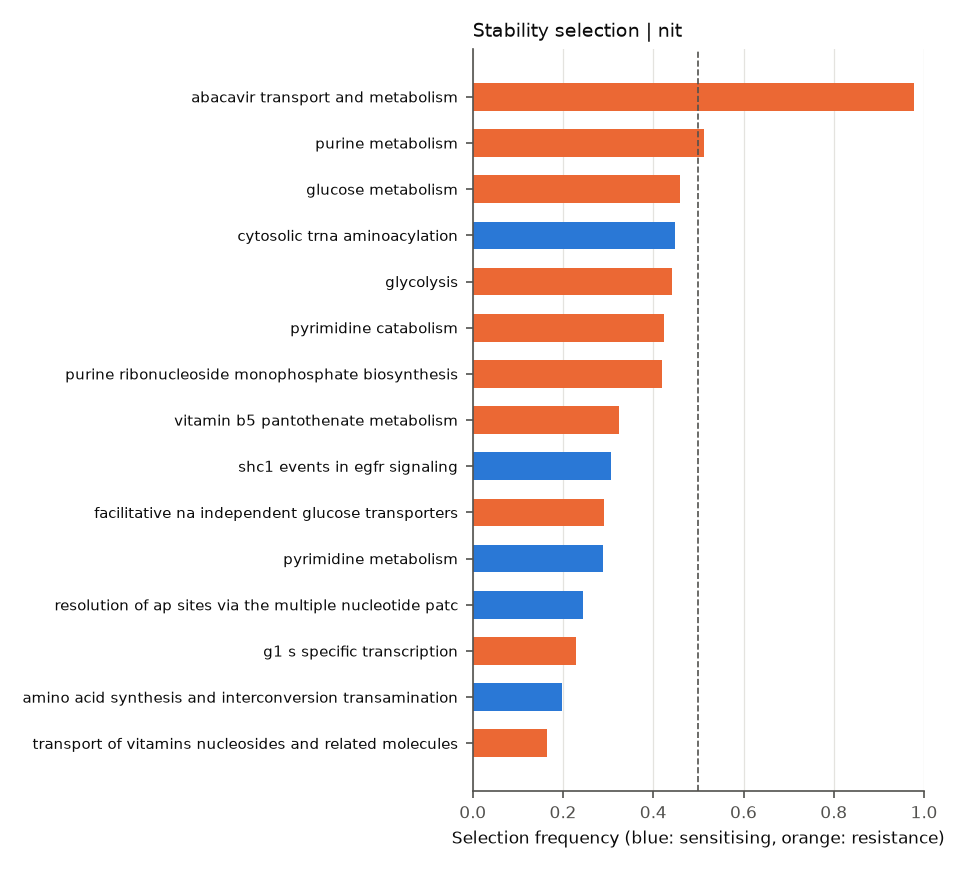

Data behind this chart, as committed beside it:
	selection_freq	sign_agreement	mean_coef
REACTOME_GLYCOGEN_BREAKDOWN_GLYCOGENOLYS…	0.01125	0.3333	-0.01374
REACTOME_PYRIMIDINE_CATABOLISM	0.4238	0.9882	0.1135
REACTOME_PTM_GAMMA_CARBOXYLATION_HYPUSIN…	0.0	0.0	0.004665
REACTOME_ACTIVATION_OF_THE_PRE_REPLICATI…	0.0	0.0	-0.002589
REACTOME_PROCESSING_OF_INTRONLESS_PRE_MR…	0.0	0.0	-0.006282
REACTOME_BASE_EXCISION_REPAIR	0.065	0.7692	0.02025
REACTOME_NEF_MEDIATED_DOWNREGULATION_OF_…	0.0	0.0	0.008981
REACTOME_SIGNALING_BY_SCF_KIT	0.0	0.0	-0.002564
REACTOME_TRIF_MEDIATED_TLR3_SIGNALING	0.0	0.0	-0.01225
REACTOME_ENDOSOMAL_VACUOLAR_PATHWAY	0.0	0.0	-0.01264
REACTOME_TETRAHYDROBIOPTERIN_BH4_SYNTHES…	0.0	0.0	0.01455
REACTOME_G0_AND_EARLY_G1	0.0	0.0	0.001088
REACTOME_REGULATION_OF_KIT_SIGNALING	0.0	0.0	0.002222
REACTOME_VITAMIN_B5_PANTOTHENATE_METABOL…	0.325	0.9615	0.07057
REACTOME_METABOLISM_OF_VITAMINS_AND_COFA…	0.1437	0.9478	-0.05673
REACTOME_RESOLUTION_OF_AP_SITES_VIA_THE_…	0.2437	0.7026	-0.03191
REACTOME_GAMMA_CARBOXYLATION_TRANSPORT_A…	0.0	0.0	0.005028
REACTOME_CELL_CYCLE	0.0	0.0	-0.001457
REACTOME_SIGNALING_BY_ERBB4	0.0	0.0	-0.005306
REACTOME_ORC1_REMOVAL_FROM_CHROMATIN	0.0	0.0	-0.007569
REACTOME_SULFUR_AMINO_ACID_METABOLISM	0.06125	0.4286	-0.02154
REACTOME_SIGNALING_BY_ERBB2	0.0	0.0	0.00729
REACTOME_SPHINGOLIPID_DE_NOVO_BIOSYNTHES…	0.0	0.0	-0.008928
REACTOME_GRB2_EVENTS_IN_ERBB2_SIGNALING	0.0025	1.0	-0.04333
REACTOME_SIGNALING_BY_EGFR_IN_CANCER	0.0	0.0	0.003587
REACTOME_MEMBRANE_BINDING_AND_TARGETTING…	0.0	0.0	0.01015
REACTOME_SRP_DEPENDENT_COTRANSLATIONAL_P…	0.0	0.0	-0.0002431
REACTOME_SHC1_EVENTS_IN_ERBB4_SIGNALING	0.0	0.0	-0.004397
REACTOME_GLYCOSPHINGOLIPID_METABOLISM	0.0	0.0	0.008646
REACTOME_ASSOCIATION_OF_LICENSING_FACTOR…	0.06375	0.3333	-0.01134
REACTOME_PRE_NOTCH_TRANSCRIPTION_AND_TRA…	0.0	0.0	0.007535
REACTOME_PRE_NOTCH_EXPRESSION_AND_PROCES…	0.0	0.0	0.004186
REACTOME_INSULIN_RECEPTOR_SIGNALLING_CAS…	0.0	0.0	0.004474
REACTOME_ARMS_MEDIATED_ACTIVATION	0.0	0.0	-0.007568
REACTOME_PROLONGED_ERK_ACTIVATION_EVENTS	0.0	0.0	-0.003411
REACTOME_SIGNALLING_TO_RAS	0.04	1.0	-0.04681
REACTOME_SIGNALLING_TO_ERKS	0.0	0.0	-0.0242
REACTOME_SIGNALLING_TO_P38_VIA_RIT_AND_R…	0.0	0.0	-0.01432
REACTOME_P53_INDEPENDENT_G1_S_DNA_DAMAGE…	0.0	0.0	-0.02697
REACTOME_GASTRIN_CREB_SIGNALLING_PATHWAY…	0.0	0.0	0.001965
REACTOME_REVERSIBLE_HYDRATION_OF_CARBON_…	0.0	0.0	-0.005602
REACTOME_ABACAVIR_TRANSPORT_AND_METABOLI…	0.9775	1.0	0.4002
REACTOME_MHC_CLASS_II_ANTIGEN_PRESENTATI…	0.0	0.0	-0.001718
REACTOME_ENOS_ACTIVATION_AND_REGULATION	0.0	0.0	0.02133
REACTOME_NEGATIVE_REGULATION_OF_THE_PI3K…	0.0	0.0	-0.008018
REACTOME_PECAM1_INTERACTIONS	0.0	0.0	-0.005771
REACTOME_REGULATION_OF_PYRUVATE_DEHYDROG…	0.0	0.0	-0.02492
REACTOME_BASIGIN_INTERACTIONS	0.0	0.0	0.001133
REACTOME_SHC1_EVENTS_IN_EGFR_SIGNALING	0.3063	1.0	-0.1312
REACTOME_TRANSLOCATION_OF_ZAP_70_TO_IMMU…	0.0	0.0	-0.006662
REACTOME_FATTY_ACYL_COA_BIOSYNTHESIS	0.0	0.0	-0.009051
REACTOME_E2F_ENABLED_INHIBITION_OF_PRE_R…	0.0	0.0	0.008978
REACTOME_BASE_FREE_SUGAR_PHOSPHATE_REMOV…	0.05625	0.9556	-0.009868
REACTOME_REGULATION_OF_BETA_CELL_DEVELOP…	0.0	0.0	0.02241
REACTOME_REGULATION_OF_GENE_EXPRESSION_I…	0.0	0.0	0.04575
REACTOME_GLYCOLYSIS	0.4412	0.966	0.15
REACTOME_PROCESSIVE_SYNTHESIS_ON_THE_LAG…	0.0	0.0	-0.01031
REACTOME_PEPTIDE_CHAIN_ELONGATION	0.0	0.0	0.002588
REACTOME_METABOLISM_OF_POLYAMINES	0.0	0.0	0.000917
REACTOME_CELL_CYCLE_MITOTIC	0.0	0.0	-0.001112
... 121 more rows
